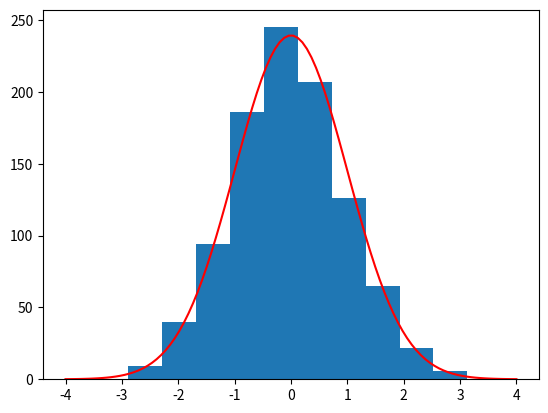

Source code (Python):
#!/usr/bin/env python3
from types import ModuleType

try:
    import pandas as pd
except ModuleNotFoundError:
    pd = None

np: ModuleType | None
try:
    import numpy as np
except ModuleNotFoundError:
    np = None

try:
    import matplotlib
    import matplotlib.pyplot as plt
except ModuleNotFoundError:
    plt = None


def dependency_checker() -> None:
    print("Checking dependencies:")
    if pd is None:
        print("[KO] pandas not installed")
    else:
        print(f"[OK] pandas ({pd.__version__}) - Data manipulation ready")
    if np is None:
        print("[KO] numpy not installed")
    else:
        print(f"[OK] numpy ({np.__version__}) - Numerical computation ready")
    if plt is None:
        print("[KO] matplotlib not installed")
    else:
        print(
            f"[OK] matplotlib ({matplotlib.__version__}) "
            "- Visualization ready"
        )


def data_gen() -> "pd.DataFrame":
    if np is None or pd is None:
        raise RuntimeError("numpy or pandas not available")
    data = np.random.randn(1000)
    df = pd.DataFrame(data, columns=["value"])
    print("\nAnalyzing matrix data...")
    print("Processing 1000 data points...")
    return df


def png_gen(df: "pd.DataFrame") -> None:
    if plt is None or np is None:
        raise RuntimeError("matplotlib not available")
    print("Generating visualization...")
    plt.hist(df["value"])
    x = np.linspace(-4, 4, 100)
    curve = np.exp(-x**2 / 2) / np.sqrt(2 * np.pi)
    plt.plot(x, curve * len(df) * 0.60, color='red')
    plt.savefig("matrix_analysis.png")


if __name__ == "__main__":
    print("\nLOADING STATUS: Loading programs...\n")
    dependency_checker()
    try:
        df = data_gen()
        png_gen(df)
        print("\nAnalysis complete!")
        print("Results saved to: matrix_analysis.png")
    except Exception:
        print("\nERROR: Run 'pip install -r requirements.txt'"
              " or 'poetry install' "
              "to install the necessary dependencies"
              )
